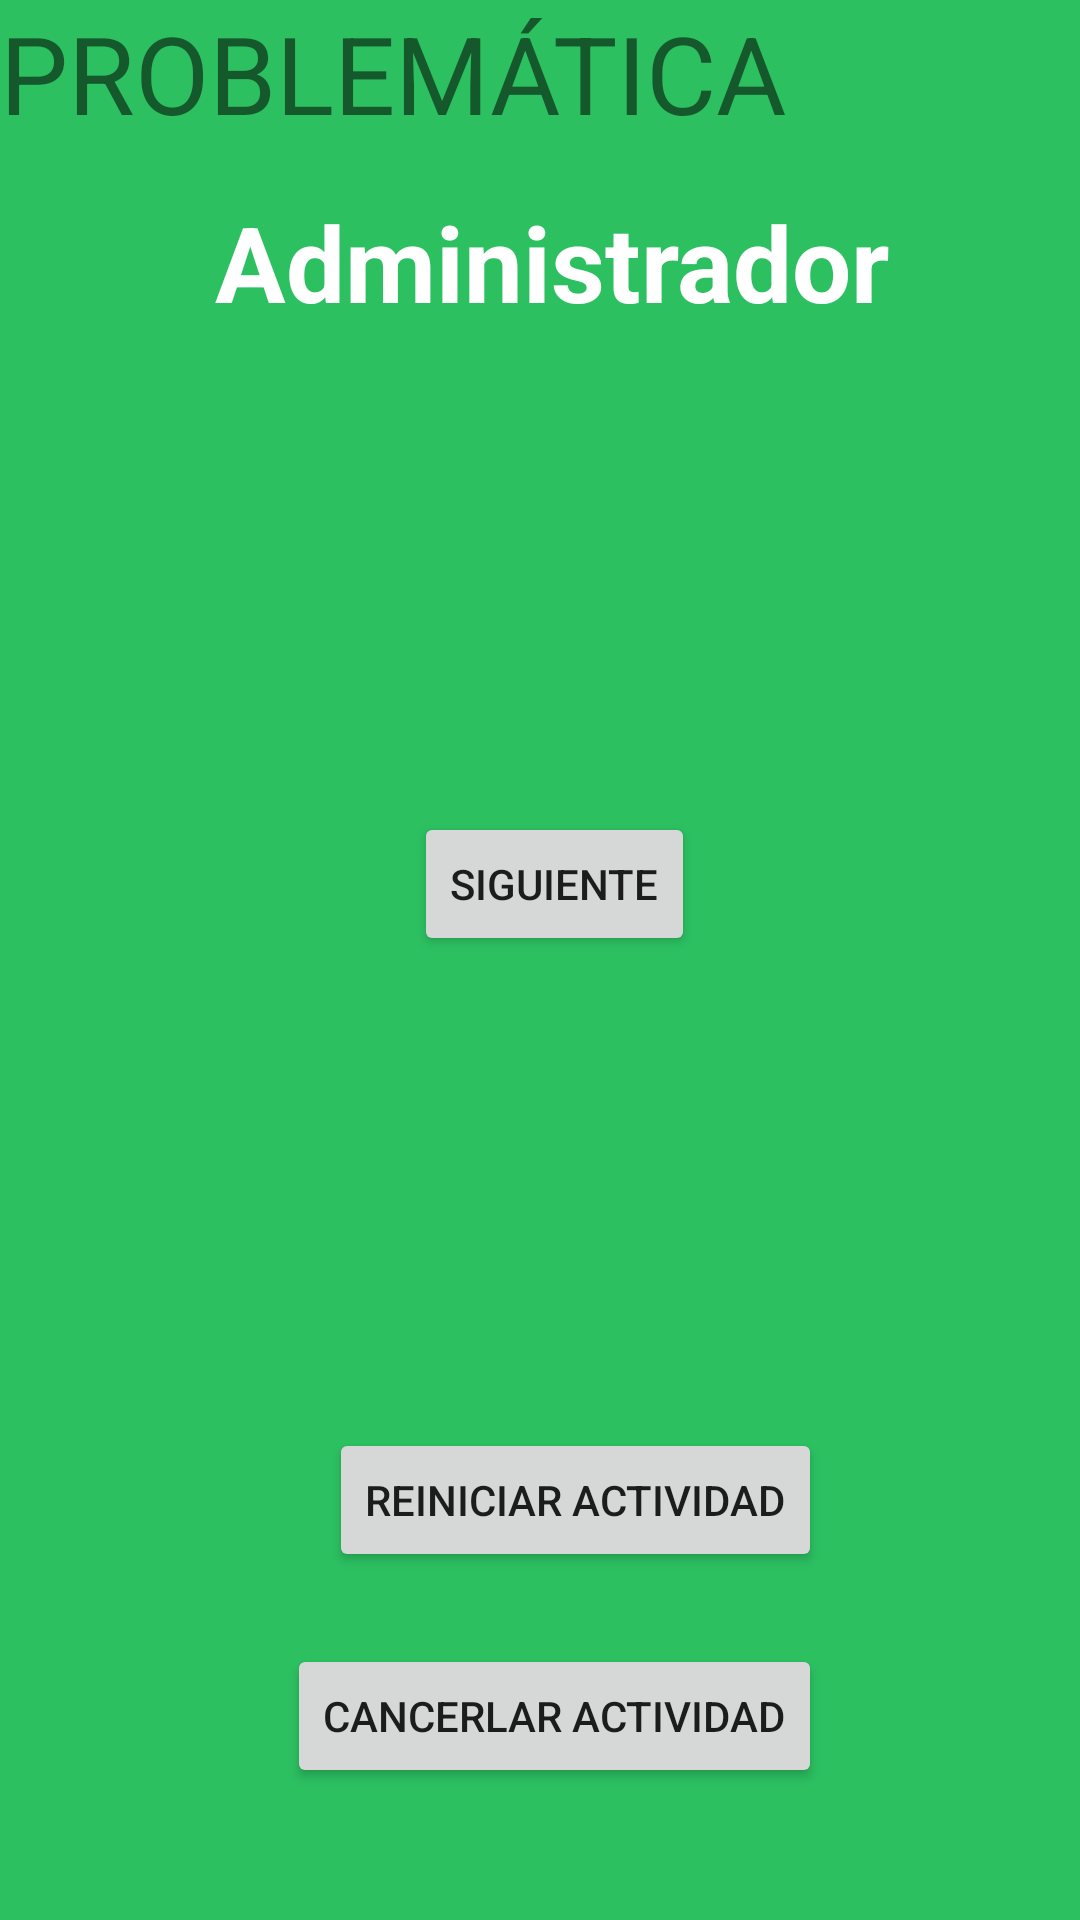

The Android layout XML behind this screen, and the referenced resources:
<!-- AndroidManifest.xml: application theme AppTheme -->
<!-- res/layout/admin.xml -->
<?xml version="1.0" encoding="utf-8"?>
<androidx.constraintlayout.widget.ConstraintLayout xmlns:android="http://schemas.android.com/apk/res/android"
    xmlns:app="http://schemas.android.com/apk/res-auto"
    xmlns:tools="http://schemas.android.com/tools"
    android:layout_width="match_parent"
    android:layout_height="match_parent"
    android:background="#2CC061"
    tools:context=".MainActivity">

    <TextView
        android:id="@+id/textView6"
        android:layout_width="278dp"
        android:layout_height="51dp"
        android:text="PROBLEMÁTICA"
        android:textSize="36sp"
        tools:layout_editor_absoluteX="72dp"
        tools:layout_editor_absoluteY="193dp" />

    <TextView
        android:id="@+id/textView"
        android:layout_width="wrap_content"
        android:layout_height="wrap_content"
        android:layout_marginTop="64dp"
        android:text="Administrador"
        android:textAlignment="center"
        android:textColor="#FFFFFF"
        android:textSize="35sp"
        android:textStyle="bold"
        app:layout_constraintEnd_toEndOf="parent"
        app:layout_constraintHorizontal_bias="0.53"
        app:layout_constraintStart_toStartOf="parent"
        app:layout_constraintTop_toTopOf="parent" />

    <Button
        android:id="@+id/botonReiniciarActividad"
        android:layout_width="wrap_content"
        android:layout_height="wrap_content"
        android:layout_marginBottom="24dp"
        android:onClick="botonReiniciarActividad"
        android:text="Reiniciar actividad"
        app:layout_constraintBottom_toTopOf="@+id/botonCancerlarActividad"
        app:layout_constraintEnd_toEndOf="@+id/botonCancerlarActividad" />

    <Button
        android:id="@+id/botonCancerlarActividad"
        android:layout_width="wrap_content"
        android:layout_height="wrap_content"
        android:layout_marginBottom="44dp"
        android:onClick="botonCancerlarActividad"
        android:text="Cancerlar actividad"
        app:layout_constraintBottom_toBottomOf="parent"
        app:layout_constraintEnd_toEndOf="parent"
        app:layout_constraintHorizontal_bias="0.526"
        app:layout_constraintStart_toStartOf="parent" />

    <Button
        android:id="@+id/buttonCrearCurso"
        android:layout_width="wrap_content"
        android:layout_height="wrap_content"
        android:text="SIGUIENTE"
        app:layout_constraintBottom_toBottomOf="parent"
        app:layout_constraintEnd_toEndOf="parent"
        app:layout_constraintHorizontal_bias="0.518"
        app:layout_constraintStart_toStartOf="parent"
        app:layout_constraintTop_toTopOf="parent"
        app:layout_constraintVertical_bias="0.457" />

</androidx.constraintlayout.widget.ConstraintLayout>
<!-- resources referenced by this layout -->
<resources>
  <style name="AppTheme" parent="Theme.AppCompat.Light.NoActionBar">
          
          <item name="colorPrimary">@color/colorPrimary</item>
          <item name="colorPrimaryDark">@color/colorPrimaryDark</item>
          <item name="colorAccent">@color/colorAccent</item>
          <item name="colorControlActivated">#E58963</item>
  
      </style>
  <!-- not gathered from this repository: default colours our renderer supplied (Android Studio template values) -->
  <color name="colorPrimary">#FF6200EE</color>
  <color name="colorPrimaryDark">#FF3700B3</color>
  <color name="colorAccent">#FF03DAC5</color>
</resources>
